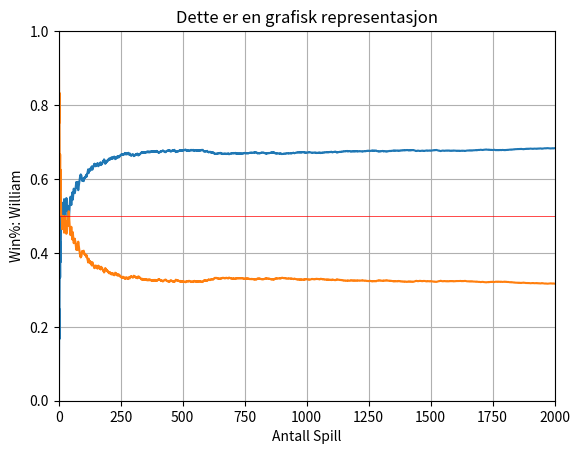

Reproduce this figure in Python.
import random
import matplotlib.pyplot as plt

__author__ = 'wQuole'

# ------------------------------------------- S T E I N _ S A K S _ P A P I R -----------------------------------------

# ------------------------- Spiller-klassen -------------------------------
# *******************_ T H E _ S U P E R C L A S S _**********************#
                                                                          #
class Player:                                                             #
    _info = {}                                                            #
                                                                          #
    _move = {0:"Stein",1:"Saks",2:"Papir"}                                #
                                                                          #                                                                 #
    def __init__(self, name):                                             #
        self.name = name                                                  #
        Player._info[self] = []                                           #
                                                                          #
    # Denne metoden velger hvilken aksjon som skal utføres (spille        #
    # stein, saks eller papir) og returnerer dette                        #
    def choose_action(self):                                              #
        return                                                            #
                                                                          #
    def receive_result(self,opponent,move):                               #
        Player._info[opponent].append(move)                               #
                                                                          #
    def __str__(self):                                                    #
        return self.name                                                  #
                                                                          #
#*************************************************************************#

# ---------------------------- Action-class -------------------------------
class Action:
    def __init__(self, num):
        # ref: _move
        self.action = num

    def __eq__(self, other):
        return other.action == self.action

    # Greater than
    def __gt__(self, other):
        a = {0: 2, 1: 0, 2: 1}
        return a[self.action] != other.action

    def __str__(self):
        ordliste = ["Stein", "Saks", "Papir"]
        return ordliste[self.action]

    def getAction(self):
        return self.action

# ----------------------- Tilfeldig spiller -----------------------
class Random(Player):

    def __init__(self, name):
        Player.__init__(self, name)

    def choose_action(self,motstander):
        return Action(random.randint(0,2))

# ---------------------------- Sekvensiell  ----------------------------
class Sequential(Player):
    def __init__(self, name):
        Player.__init__(self, name)
        self.c = 0

    def choose_action(self,opponont):
        action = Action(self.c%3)
        self.c += 1
        return action

# ---------------------------- Mest vanlig -------------------------------
class Most_Common(Player):
    def __init__(self, name):
        Player.__init__(self, name)

    # Hvis motstander ikke har gjort noe trekk, gjør noe random
    def choose_action(self,motstander):
        motstander_trekk = Player._info[motstander]
        if len(motstander_trekk) == 0:
            return Action(random.randint(0,2))
        stein = motstander_trekk.count(Action(0))
        saks = motstander_trekk.count(Action(1))
        papir = motstander_trekk.count(Action(2))
        freq = [stein, saks, papir]
        freq_maks = [i for i, x in enumerate(freq) if x == max(freq)]
        if len(freq_maks) > 1:
            return Action(random.choice(freq_maks))
        return Action(motsatte(self,max(freq_maks)))
        #max_index = liste.index(max(liste)) #Finner index til trekket med høyest frekvens
        #return Action(motsatte(self,max_index))

# ------------------------------ Historiker ------------------------------
class Historian(Player):
    def __init__(self, name,husk):
        Player.__init__(self, name)
        self.husk = husk

    def choose_action(self,opponent):
        sequence = Player._info[opponent]
        if len(sequence) < self.husk:
            return Action(random.randint(0, 2))

        sub_seq = sequence[-self.husk:]
        freq = [0,0,0]
        for act in range(len(sequence) - self.husk -1, -0, -1):
            if sub_seq == sequence[act:act + self.husk]:
                move = sequence[act + self.husk]
                freq[move.getAction()] += 1
        if (max(freq)) < 1:
               return Action(random.randint(0, 2))
        choice = motsatte(self,freq.index(max(freq)))
        return Action(choice)

# ****************ENKELTSPILL CLASS****************
#Setter opp en enkelt kamp
class EnkeltSpill:

    def __init__(self,spiller1,spiller2):
        self.s1 = spiller1
        self.s2 = spiller2
        #Poeng
        self.ps1 = 0
        self.ps2 = 0

    #Utfører spillet mellom spiller 1 og 2
    #Spørr hver spiller om deres valg
    #Bestem resultat. 1 poeng til vinner, 0 til taper. 0.5 til hver ved uavgjort
    #Rapporter valgene og resultatene tilbake til spiller
    def gjennomfør_spill(self):
        self.a1 = self.s1.choose_action(self.s2)
        self.a2 = self.s2.choose_action(self.s1)
        #print(self.s1,"\t:",self.a1)
        #print(self.s2,"\t:",self.a2)
        if self.a1 == self.a2:
            self.ps1,self.ps2 = 0.5,0.5
        elif self.a1 > self.a2:
            self.ps1,self.ps2 = 1,0
        else:
            self.ps1,self.ps2 = 0,1

        self.s1.receive_result(self.s2, self.a2)
        self.s2.receive_result(self.s1, self.a1)

    def winner(self):
        if self.ps1 == self.ps2:
            return 'Ingen'
        elif self.ps1 > self.ps2:
            return self.s1
        else:
            return self.s2

    def get_score(self):
        return [self.ps1,self.ps2]

    def __str__(self):
        return str(self.s1) + ": " + str(self.a1) + ". " + str(self.s2) + " : " + \
               str(self.a2) + " --> " + str(self.winner()) + " vinner"


# ****************MANGESPILL CLASS****************
class MangeSpill:

    def __init__(self,spiller1,spiller2,antall_spill):
        self.s1 = spiller1
        self.s2 = spiller2
        self.antall_spill = antall_spill

    def arranger_enkeltspill(self):
        return EnkeltSpill(self.s1,self.s2)

    def arranger_turnering(self):
        tot_s1 = 0
        tot_s2 = 0
        gevinst_s1 = []
        gevinst_s2 = []
        x_akse = []
        count = 0
        for x in range(0,self.antall_spill):
            enkel = self.arranger_enkeltspill()
            enkel.gjennomfør_spill()
            score = enkel.get_score()
            tot_s1 += score[0]
            tot_s2 += score[1]

            ##PYPLOT##
            count+=1
            x_akse.append(count)
            gevinst_s1.append(tot_s1/count)
            gevinst_s2.append(tot_s2/count)

            print(enkel)

        ##PYPLOT##
        plt.plot(x_akse,gevinst_s1)
        plt.plot(x_akse,gevinst_s2)
        plt.axis([0,self.antall_spill,0,1])
        plt.grid(True)
        plt.axhline(y=0.5,linewidth=0.5, color="r")
        plt.xlabel("Antall Spill")
        plt.ylabel("Win%: " + str(self.s1))
        plt.title("Dette er en grafisk representasjon")
        plt.show()

        print("\nTotal score i turneringen:\n" + str(self.s1) + ": " + str(tot_s1) + " poeng" +
              "\n" + str(self.s2) + ": " + str(tot_s2) + " poeng")

#Hjelpefunksjon
def motsatte(self,num):
    a = {0: 2, 1: 0, 2: 1}
    return a[num]

def main():
    s1 = Historian('William',3)
    s2 = Most_Common('Kristoffer')

    mange = MangeSpill(s1,s2,2000)
    mange.arranger_turnering()

    #enkle = EnkeltSpill(s1,s2)
    #enkle.gjennomfør_spill()
    #enkle.gjennomfør_spill()
    #enkle.get_score()
    #enkle.winner()
    #print(enkle.winner())

main()